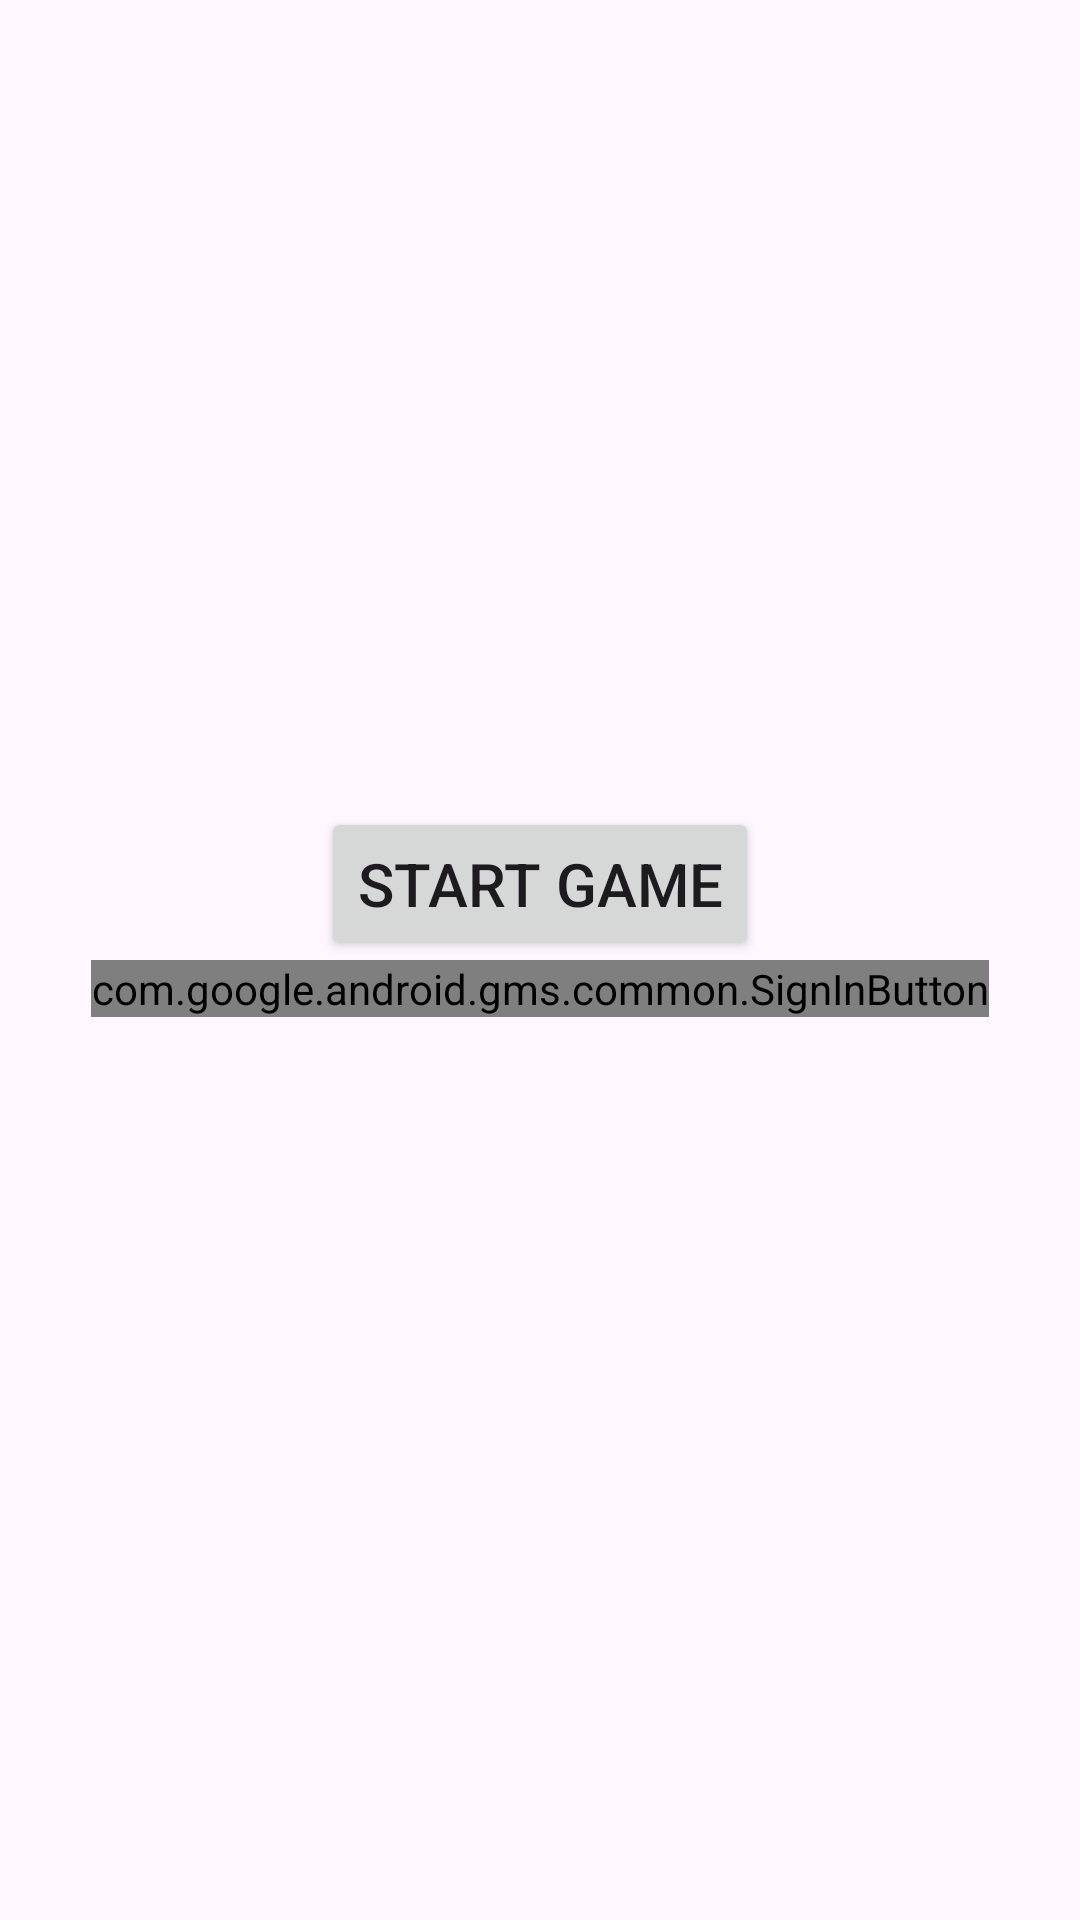

Layout XML and referenced resources for this Android screen:
<!-- AndroidManifest.xml: application theme Theme.TowerDefenceGame -->
<!-- res/layout/activity_menu.xml -->
<?xml version="1.0" encoding="utf-8"?>
<LinearLayout xmlns:android="http://schemas.android.com/apk/res/android"
    xmlns:tools="http://schemas.android.com/tools"
    android:id="@+id/menu_layout"
    android:layout_width="match_parent"
    android:layout_height="match_parent"
    android:gravity="center"
    android:orientation="vertical"
    android:padding="24dp"
    tools:context=".MainActivity">

    <Button
        android:id="@+id/startButton"
        android:layout_width="wrap_content"
        android:layout_height="wrap_content"
        android:text="Start game"
        android:padding="12dp"
        android:textSize="20sp"
        android:layout_centerInParent="true"/>

    <com.google.android.gms.common.SignInButton
        android:id="@+id/sign_in_button"
        android:layout_width="wrap_content"
        android:layout_height="wrap_content"
        android:layout_marginBottom="32dp"/>
</LinearLayout>
<!-- resources referenced by this layout -->
<resources>
  <style name="Theme.TowerDefenceGame" parent="Base.Theme.TowerDefenceGame" />
  <style name="Base.Theme.TowerDefenceGame" parent="Theme.Material3.DayNight.NoActionBar">
          
          
      </style>
</resources>
